Photos from the image-classification dataset "preprocessed" in the GitHub repository sebastianjarap/MelanomaDetection. Its 2 classes are: benign, malignant.

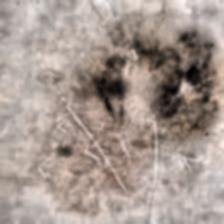
Label: malignant

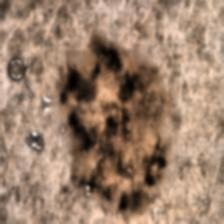
Label: benign

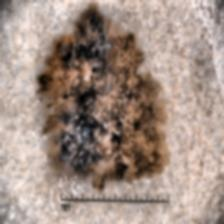
Label: malignant

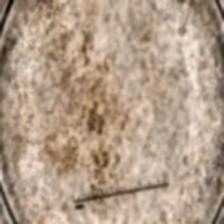
Label: malignant

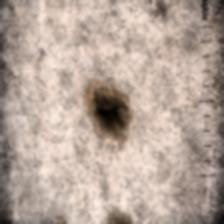
Label: benign

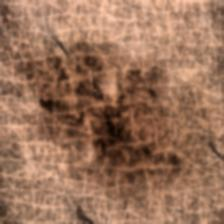
Label: benign
